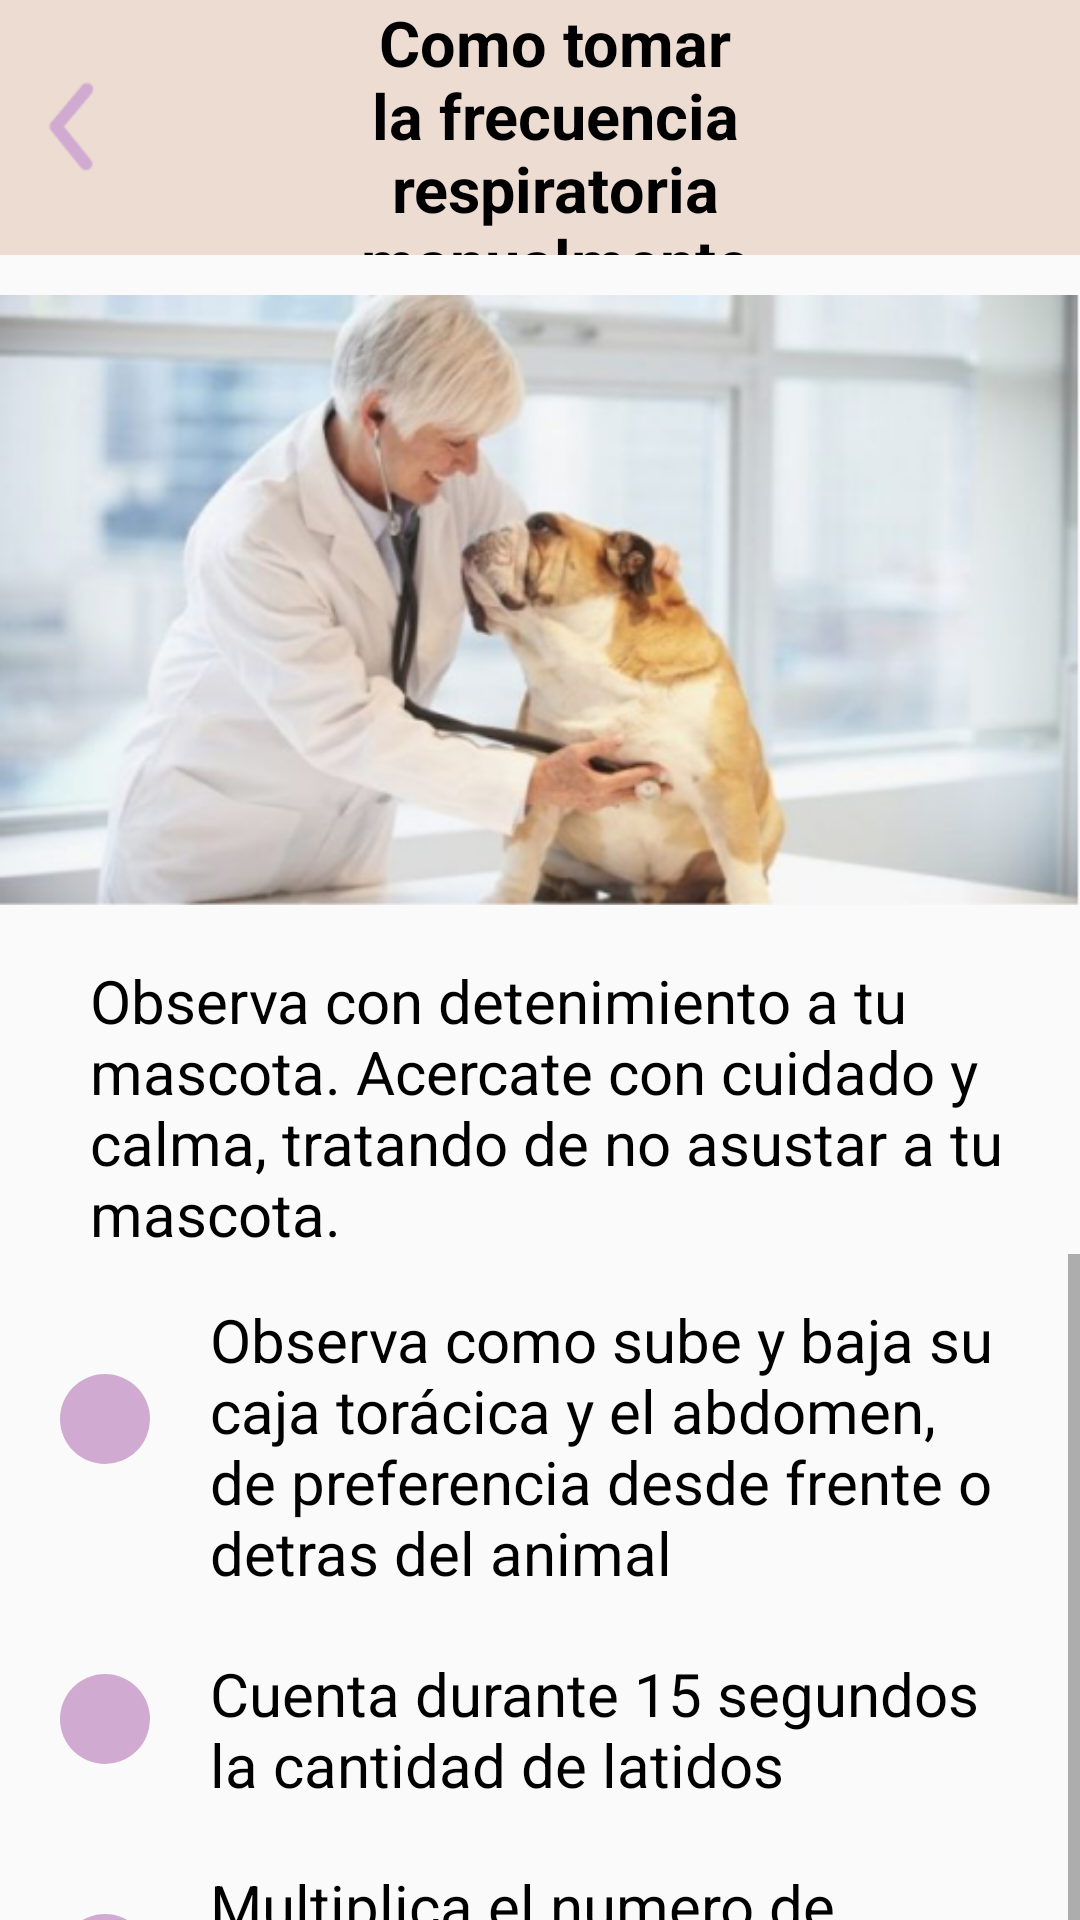

Here is an Android app screen rendered from its layout file. Give the layout XML and the strings, colors and styles it references.
<!-- AndroidManifest.xml: application theme Theme.SeguimientoCuidadoMascotas -->
<!-- res/layout/activity_como_resp.xml -->
<?xml version="1.0" encoding="utf-8"?>
<LinearLayout xmlns:android="http://schemas.android.com/apk/res/android"
    xmlns:app="http://schemas.android.com/apk/res-auto"
    xmlns:tools="http://schemas.android.com/tools"
    android:layout_width="match_parent"
    android:layout_height="match_parent"
    android:orientation="vertical"
    tools:context=".frecres.ComoRespActivity">

    <LinearLayout
        android:layout_width="match_parent"
        android:layout_height="85dp"
        android:background="@color/beige"
        android:orientation="horizontal">

        <ImageView
            android:id="@+id/back"
            android:layout_width="50dp"
            android:layout_height="70dp"
            android:layout_gravity="center"
            android:layout_marginVertical="20dp"
            android:src="@drawable/back" />
        <LinearLayout
            android:layout_width="match_parent"
            android:layout_height="match_parent"
            android:orientation="vertical">

            <TextView
                android:layout_width="wrap_content"
                android:layout_height="match_parent"
                android:layout_gravity="center"
                android:gravity="center"
                android:paddingLeft="30dp"
                android:paddingRight="70dp"
                android:text="Como tomar la frecuencia respiratoria manualmente"
                android:textColor="@color/black"
                android:textSize="21dp"
                android:textStyle="bold" />
        </LinearLayout>
    </LinearLayout>

    <ImageView
        android:id="@+id/imageM"
        android:layout_width="match_parent"
        android:layout_height="210dp"
        android:layout_marginVertical="10dp"
        android:src="@drawable/respiracion" />

    <TextView
        android:id="@+id/fecha"
        android:layout_width="wrap_content"
        android:layout_height="wrap_content"
        android:paddingTop="5dp"
        android:paddingLeft="10dp"
        android:layout_marginHorizontal="20dp"
        android:text="@string/respP0"
        android:textColor="@color/black"
        android:textSize="20dp" />
    <ScrollView
        android:layout_width="wrap_content"
        android:layout_height="300dp">
        <LinearLayout
            android:layout_width="match_parent"
            android:layout_height="match_parent">
            <LinearLayout
                android:layout_width="wrap_content"
                android:layout_height="wrap_content"
                android:layout_marginLeft="20dp"
                android:orientation="vertical">

                <ImageView
                    android:layout_width="30dp"
                    android:layout_height="30dp"
                    android:layout_gravity="center"
                    android:layout_marginVertical="40dp"
                    android:background="@drawable/circle_como"
                    android:paddingHorizontal="20dp" />
                <ImageView
                    android:layout_width="30dp"
                    android:layout_height="30dp"
                    android:layout_gravity="center"
                    android:layout_marginVertical="30dp"
                    android:background="@drawable/circle_como"
                    android:paddingHorizontal="20dp" />
                <ImageView
                    android:layout_width="30dp"
                    android:layout_height="30dp"
                    android:layout_gravity="center"
                    android:layout_marginVertical="20dp"
                    android:background="@drawable/circle_como"
                    android:paddingHorizontal="20dp" />
                <ImageView
                    android:layout_width="30dp"
                    android:layout_height="30dp"
                    android:layout_gravity="center"
                    android:layout_marginVertical="30dp"
                    android:background="@drawable/circle_link"
                    android:paddingHorizontal="20dp" />
            </LinearLayout>

            <LinearLayout
                android:layout_width="wrap_content"
                android:layout_height="wrap_content"
                android:layout_marginTop="5dp"
                android:layout_marginHorizontal="20dp"
                android:orientation="vertical">

                <TextView
                    android:layout_width="wrap_content"
                    android:layout_height="wrap_content"
                    android:layout_marginVertical="10dp"
                    android:text="@string/respP1"
                    android:textColor="@color/black"
                    android:textSize="20dp" />
                <TextView
                    android:layout_width="wrap_content"
                    android:layout_height="wrap_content"
                    android:layout_marginVertical="10dp"
                    android:text="@string/respP2"
                    android:textColor="@color/black"
                    android:textSize="20dp" />
                <TextView
                    android:layout_width="wrap_content"
                    android:layout_height="wrap_content"
                    android:layout_marginVertical="10dp"
                    android:text="@string/respP3"
                    android:textColor="@color/black"
                    android:textSize="20dp" />
                <TextView
                    android:layout_width="wrap_content"
                    android:layout_height="30dp"
                    android:gravity="center"
                    android:layout_marginVertical="10dp"
                    android:text="@string/link"
                    android:textColor="@color/black"
                    android:textSize="20dp" />


            </LinearLayout>
        </LinearLayout>

    </ScrollView>

</LinearLayout>
<!-- resources referenced by this layout -->
<resources>
  <color name="beige">#ECDCD2</color>
  <color name="black">#FF000000</color>
  <!-- drawable back: png bitmap (drawable-hdpi, 947 bytes) -->
  <!-- drawable circle_como (drawable) -->
  <?xml version="1.0" encoding="utf-8"?>
  <shape android:shape="oval" xmlns:android="http://schemas.android.com/apk/res/android">
      <solid android:color="@color/moradoPastel"/>
  </shape>
  <!-- drawable circle_link (drawable) -->
  <?xml version="1.0" encoding="utf-8"?>
  <shape android:shape="oval" xmlns:android="http://schemas.android.com/apk/res/android">
      <solid android:color="@color/azulPastel"/>
  </shape>
  <!-- drawable respiracion: png bitmap (drawable-hdpi, 159982 bytes) -->
  <string name="link">Link a un video explicativo</string>
  <string name="respP0">Observa con detenimiento a tu mascota. Acercate con cuidado y calma, tratando de no asustar a tu mascota.</string>
  <string name="respP1">Observa como sube y baja su caja torácica y el abdomen, de preferencia desde frente o detras del animal</string>
  <string name="respP2">Cuenta durante 15 segundos la cantidad de latidos</string>
  <string name="respP3">Multiplica el numero de latido por 4, así obtendras su frecuencia de un minuto</string>
  <style name="Theme.SeguimientoCuidadoMascotas" parent="Theme.AppCompat.DayNight.NoActionBar">
          
          <item name="colorPrimary">@color/azulPastel</item>
          <item name="colorPrimaryVariant">@color/moradoPastel</item>
          <item name="colorOnPrimary">@color/white</item>
          
          <item name="colorSecondary">@color/teal_200</item>
          <item name="colorSecondaryVariant">@color/teal_700</item>
          <item name="colorOnSecondary">@color/black</item>
          
          <item name="android:statusBarColor">?attr/colorPrimaryVariant</item>
          
      </style>
  <color name="moradoPastel">#D0AAD1</color>
  <color name="azulPastel">#D0E9E9</color>
  <color name="white">#FFFFFFFF</color>
  <color name="teal_200">#FF03DAC5</color>
  <color name="teal_700">#FF018786</color>
</resources>
